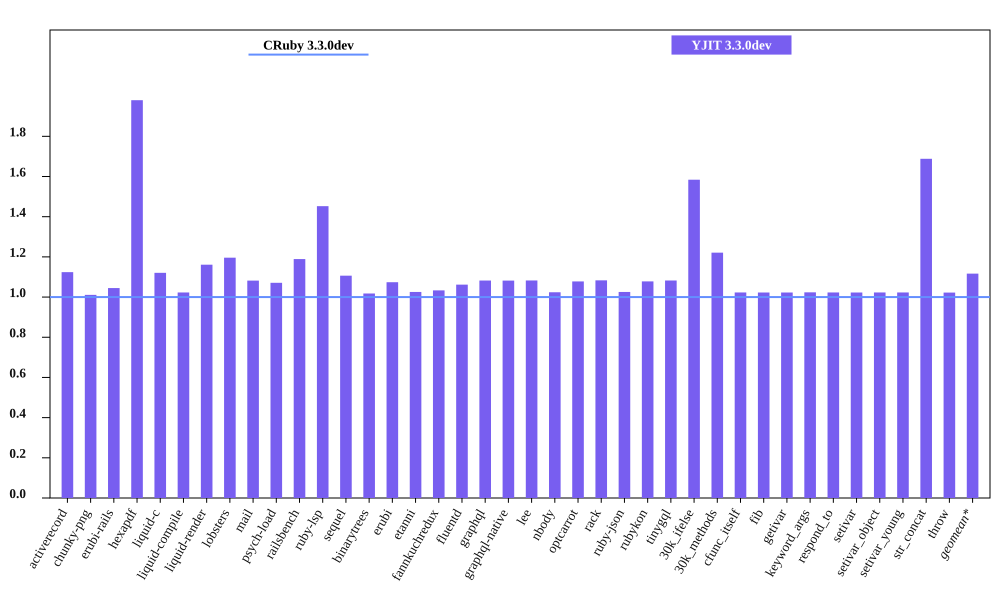

The table this chart was drawn from, first rows:
bench, CRuby 3.3.0dev mem (MiB), YJIT 3.3.0dev mem (MiB), Inline Code, Outlined Code, YJIT Mem overhead
activerecord, 50.07, 56.28, 1, 1
chunky-png, 60.04, 60.69, 1, 1
erubi-rails, 91.89, 96, 2, 2
hexapdf, 141.5, 280.1, 2, 2
liquid-c, 35.88, 40.21, 1, 1
liquid-compile, 36.05, 36.87, 1, 1
liquid-render, 33.77, 39.21, 1, 1
lobsters, 280.2, 335.1, 9, 7
mail, 44.85, 48.53, 1, 1
psych-load, 34.4, 36.84, 1, 1
railsbench, 87.42, 103.9, 3, 3
ruby-lsp, 92.25, 134, 6, 6
sequel, 37.24, 41.2, 1, 1
binarytrees, 25.5, 25.95, 1, 1
erubi, 29.33, 31.5, 1, 1
etanni, 22.88, 23.46, 1, 1
fannkuchredux, 19.83, 20.49, 1, 1
fluentd, 603.8, 641.2, 1, 1
graphql, 38.59, 41.77, 1, 1
graphql-native, 35.96, 38.91, 1, 1
lee, 31.77, 34.39, 1, 1
nbody, 19.77, 20.25, 1, 1
optcarrot, 52.61, 56.7, 1, 1
rack, 29.47, 31.93, 1, 1
ruby-json, 20.46, 20.98, 1, 1
rubykon, 45.57, 49.12, 1, 1
tinygql, 28.09, 30.4, 1, 1
30k_ifelse, 62.11, 98.38, 6, 5
30k_methods, 52.84, 64.52, 2, 2
cfunc_itself, 19.77, 20.22, 1, 1
fib, 19.77, 20.22, 1, 1
getivar, 19.77, 20.22, 1, 1
keyword_args, 19.75, 20.22, 1, 1
respond_to, 19.76, 20.21, 1, 1
setivar, 19.77, 20.22, 1, 1
setivar_object, 19.77, 20.22, 1, 1
setivar_young, 19.77, 20.22, 1, 1
str_concat, 46.07, 77.78, 1, 1
throw, 19.77, 20.21, 1, 1
